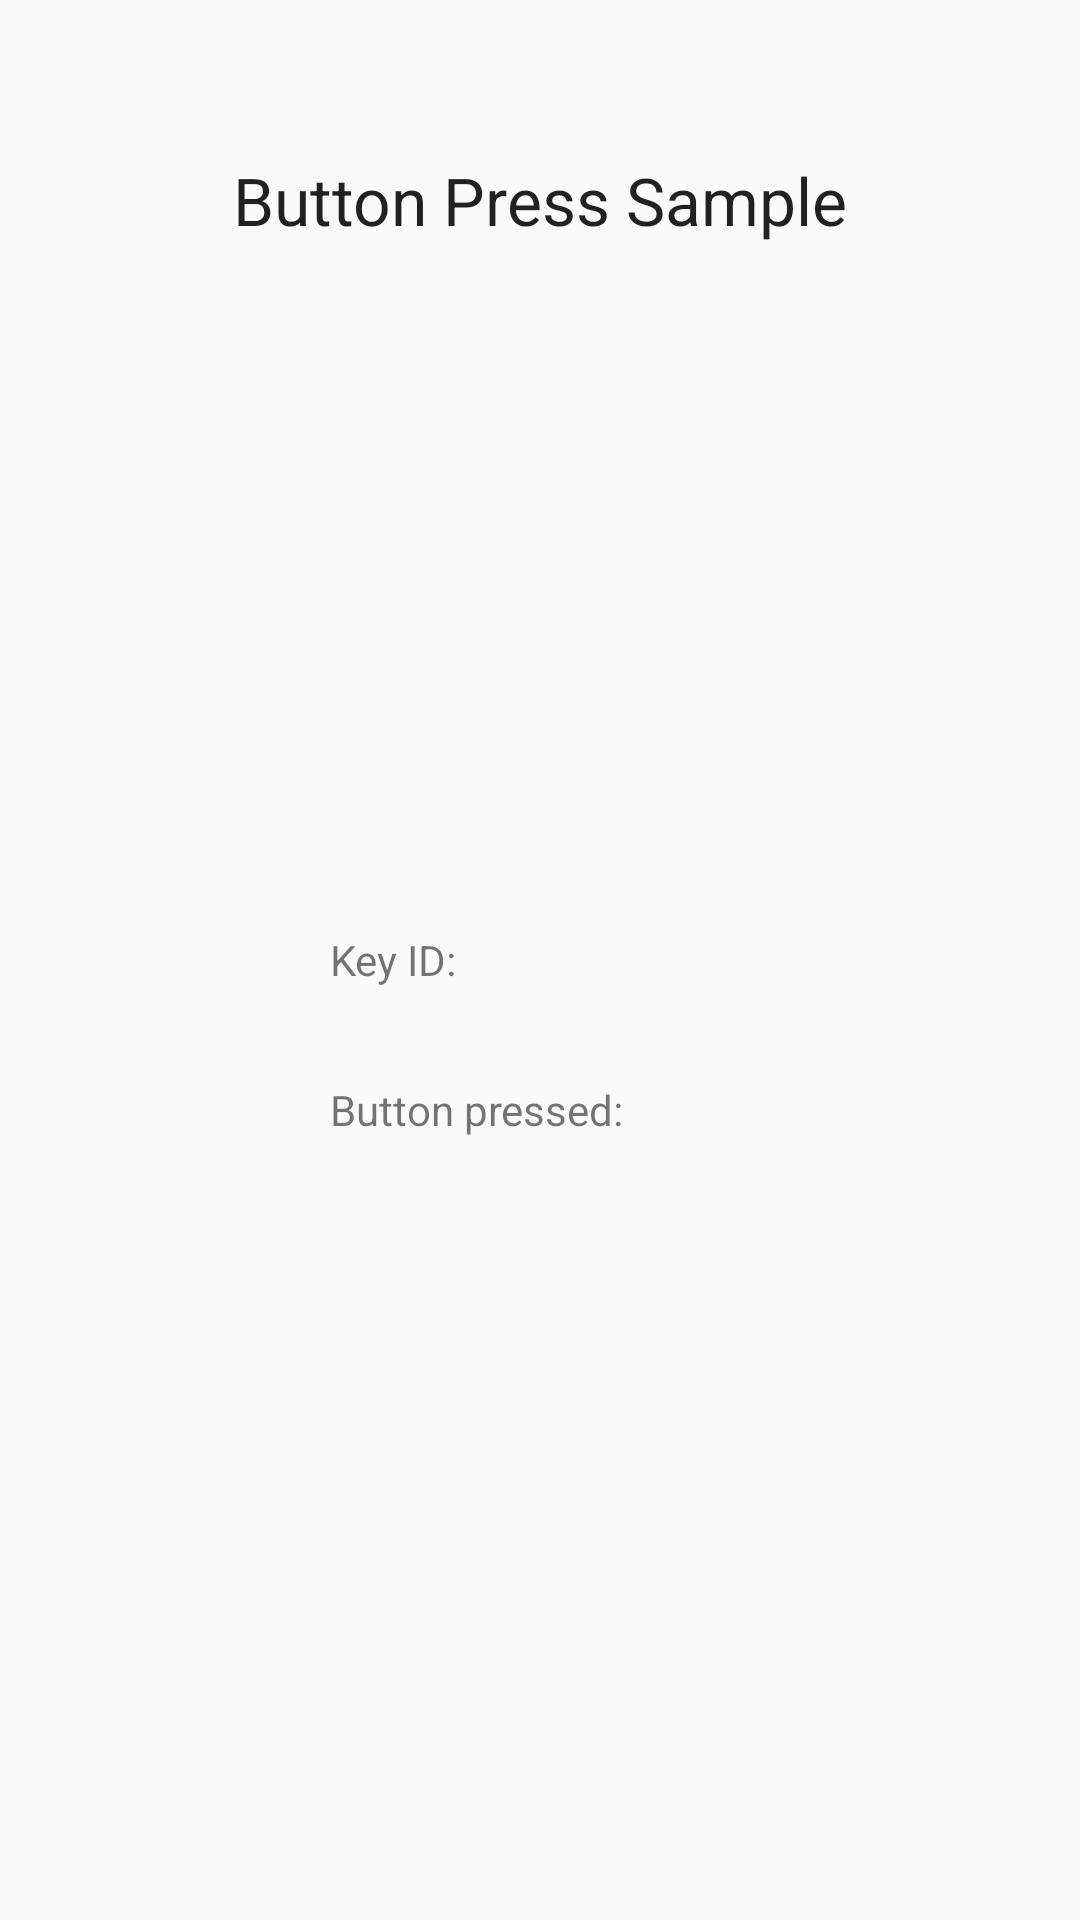

Here is an Android app screen rendered from its layout file. Give the layout XML and the strings, colors and styles it references.
<!-- AndroidManifest.xml: application theme AppTheme -->
<!-- res/layout/activity_button_press.xml -->
<RelativeLayout xmlns:android="http://schemas.android.com/apk/res/android"
    xmlns:tools="http://schemas.android.com/tools"
    android:layout_width="match_parent"
    android:layout_height="match_parent"
    tools:context="${packageName}.${activityClass}" >

    <TextView
        android:id="@+id/InfoText1"
        android:layout_width="wrap_content"
        android:layout_height="wrap_content"
        android:layout_alignParentTop="true"
        android:layout_centerHorizontal="true"
        android:layout_marginTop="52dp"
        android:text="@string/how_button_dev"
        android:textAppearance="?android:attr/textAppearanceLarge" />

    <TextView
        android:id="@+id/keyPressLabel"
        android:layout_width="wrap_content"
        android:layout_height="wrap_content"
        android:layout_alignLeft="@+id/buttonPressLabel"
        android:layout_centerVertical="true"
        android:text="@string/key_press"
        android:textAppearance="?android:attr/textAppearanceSmall" />

    <TextView
        android:id="@+id/buttonNameLabel"
        android:layout_width="wrap_content"
        android:layout_height="wrap_content"
        android:layout_alignBaseline="@+id/buttonPressLabel"
        android:layout_alignBottom="@+id/buttonPressLabel"
        android:layout_alignRight="@+id/InfoText1"
        android:textAppearance="?android:attr/textAppearanceSmall" />

    <TextView
        android:id="@+id/keyIDLabel"
        android:layout_width="wrap_content"
        android:layout_height="wrap_content"
        android:layout_alignBaseline="@+id/keyPressLabel"
        android:layout_alignBottom="@+id/keyPressLabel"
        android:layout_alignRight="@+id/buttonNameLabel"
        android:textAppearance="?android:attr/textAppearanceSmall" />

    <TextView
        android:id="@+id/buttonPressLabel"
        android:layout_width="wrap_content"
        android:layout_height="wrap_content"
        android:layout_alignParentLeft="true"
        android:layout_below="@+id/keyIDLabel"
        android:layout_marginLeft="110dp"
        android:layout_marginTop="31dp"
        android:text="@string/button_press"
        android:textAppearance="?android:attr/textAppearanceSmall" />

</RelativeLayout>
<!-- resources referenced by this layout -->
<resources>
  <string name="button_press">Button pressed:</string>
  <string name="how_button_dev">Button Press Sample</string>
  <string name="key_press">Key ID:</string>
  <style name="AppTheme" parent="AppBaseTheme">
          
      </style>
  <style name="AppBaseTheme" parent="Theme.AppCompat.Light">
          
      </style>
</resources>
